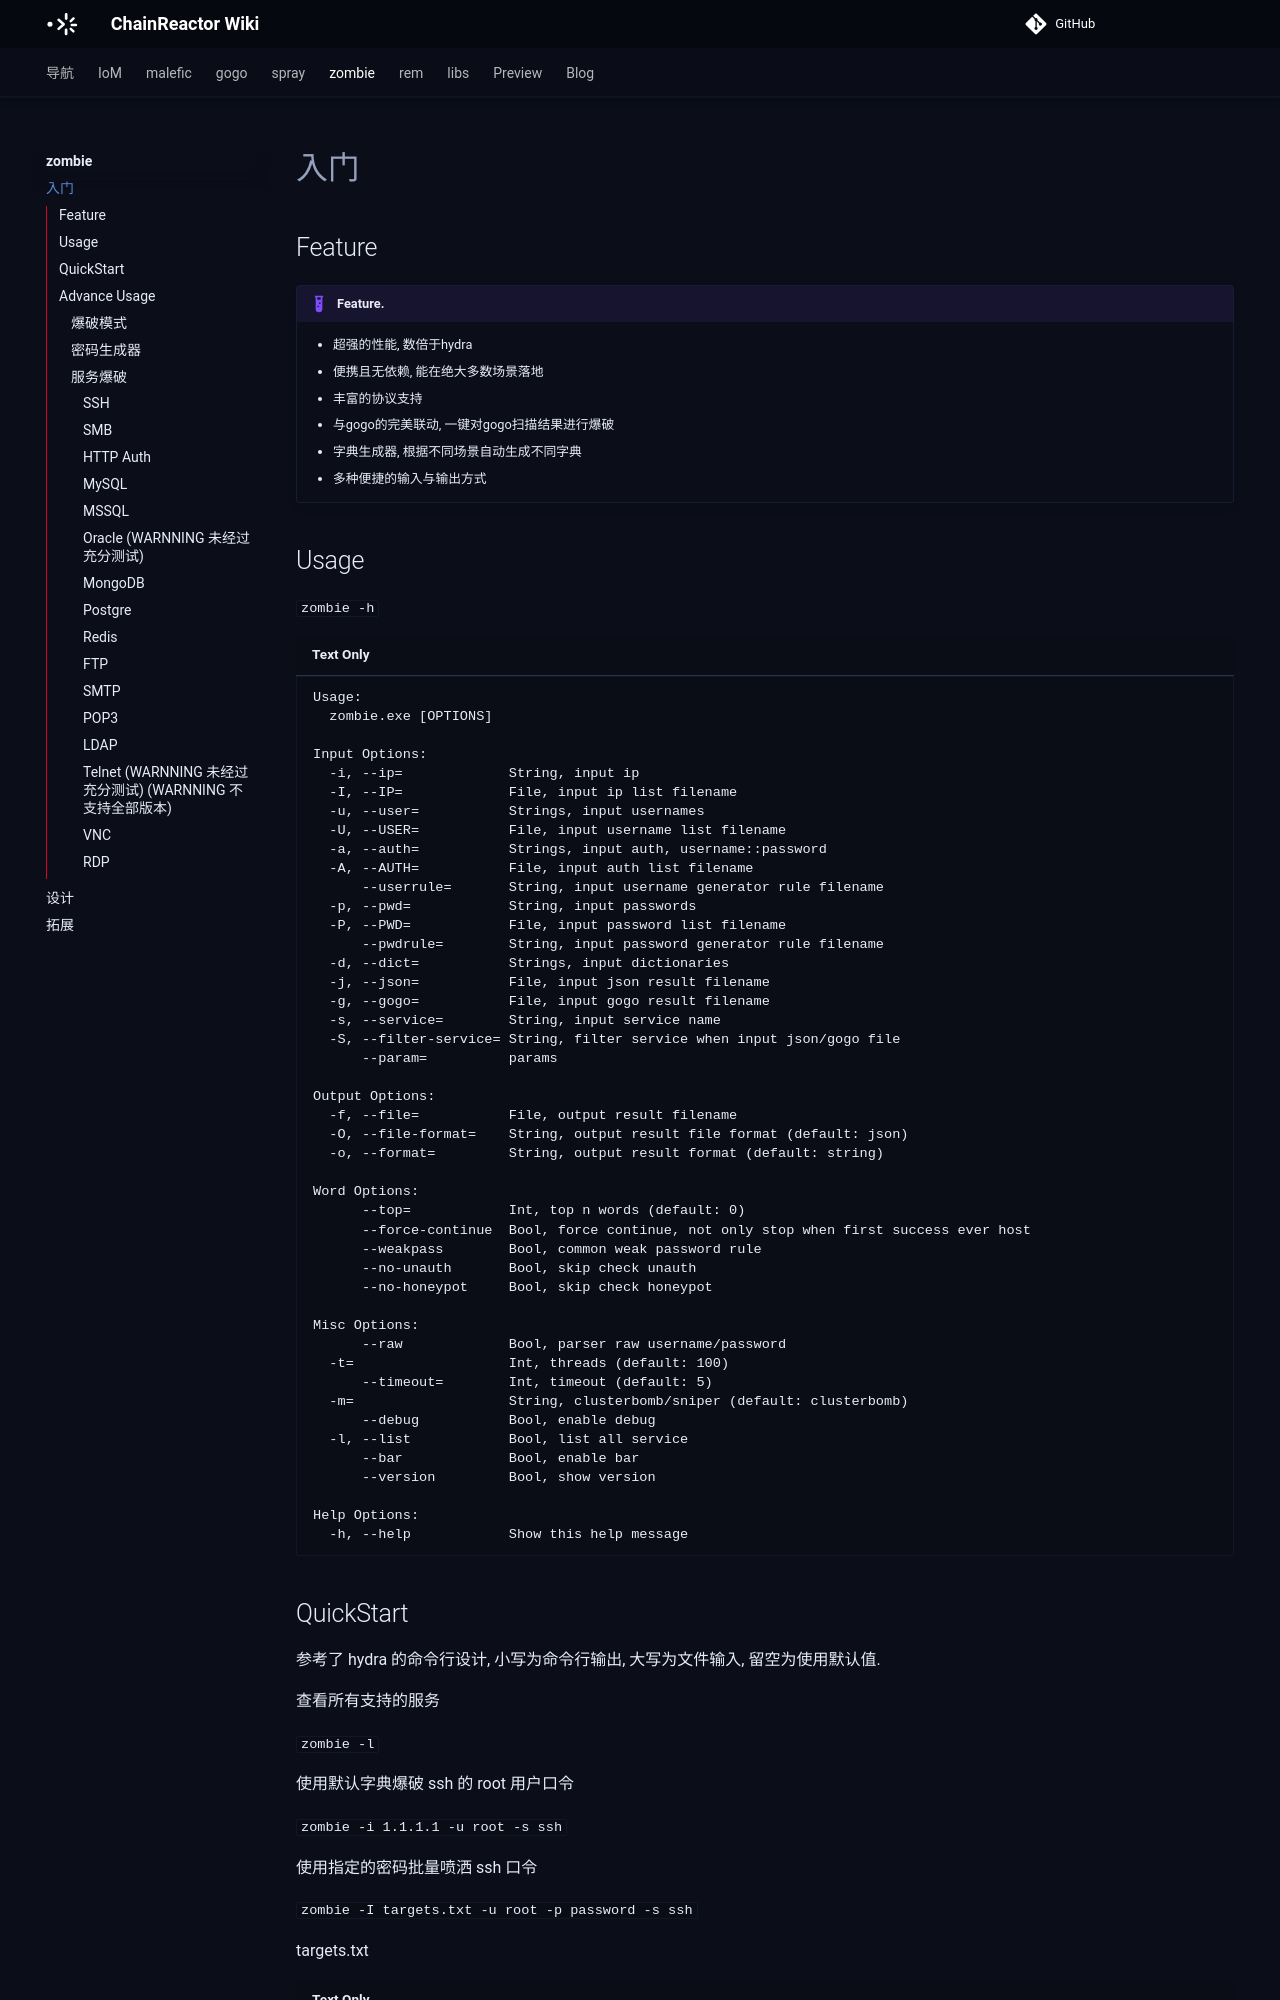

repository: chainreactors/wiki · page: zombie/start/index.html · generator: mkdocs

---
title: zombie · 入门
---

## Feature

!!! example "Feature."

    * 超强的性能, 数倍于hydra
    * 便携且无依赖, 能在绝大多数场景落地
    * 丰富的协议支持
    * 与gogo的完美联动, 一键对gogo扫描结果进行爆破
    * 字典生成器, 根据不同场景自动生成不同字典
    * 多种便捷的输入与输出方式

## Usage

`zombie -h`

```
Usage:
  zombie.exe [OPTIONS]

Input Options:
  -i, --ip=             String, input ip
  -I, --IP=             File, input ip list filename
  -u, --user=           Strings, input usernames
  -U, --USER=           File, input username list filename
  -a, --auth=           Strings, input auth, username::password
  -A, --AUTH=           File, input auth list filename
      --userrule=       String, input username generator rule filename
  -p, --pwd=            String, input passwords
  -P, --PWD=            File, input password list filename
      --pwdrule=        String, input password generator rule filename
  -d, --dict=           Strings, input dictionaries
  -j, --json=           File, input json result filename
  -g, --gogo=           File, input gogo result filename
  -s, --service=        String, input service name
  -S, --filter-service= String, filter service when input json/gogo file
      --param=          params

Output Options:
  -f, --file=           File, output result filename
  -O, --file-format=    String, output result file format (default: json)
  -o, --format=         String, output result format (default: string)

Word Options:
      --top=            Int, top n words (default: 0)
      --force-continue  Bool, force continue, not only stop when first success ever host
      --weakpass        Bool, common weak password rule
      --no-unauth       Bool, skip check unauth
      --no-honeypot     Bool, skip check honeypot

Misc Options:
      --raw             Bool, parser raw username/password
  -t=                   Int, threads (default: 100)
      --timeout=        Int, timeout (default: 5)
  -m=                   String, clusterbomb/sniper (default: clusterbomb)
      --debug           Bool, enable debug
  -l, --list            Bool, list all service
      --bar             Bool, enable bar
      --version         Bool, show version

Help Options:
  -h, --help            Show this help message
```
